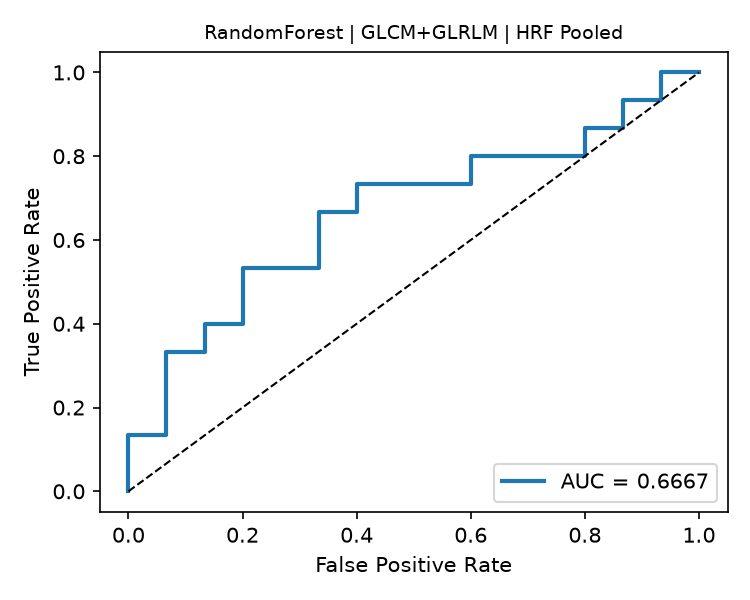

Data behind this chart, as committed beside it:
fpr, tpr, threshold
0.0, 0.0, inf
0.0, 0.06667, 0.7816
0.0, 0.1333, 0.7705
0.06667, 0.1333, 0.7484
0.06667, 0.3333, 0.7257
0.1333, 0.3333, 0.725
0.1333, 0.4, 0.7199
0.2, 0.4, 0.7013
0.2, 0.5333, 0.6829
0.3333, 0.5333, 0.6621
0.3333, 0.6667, 0.6506
0.4, 0.6667, 0.6493
0.4, 0.7333, 0.6256
0.6, 0.7333, 0.5906
0.6, 0.8, 0.589
0.8, 0.8, 0.5837
0.8, 0.8667, 0.5835
0.8667, 0.8667, 0.5712
0.8667, 0.9333, 0.5652
0.9333, 0.9333, 0.5628
0.9333, 1.0, 0.5243
1.0, 1.0, 0.4874
